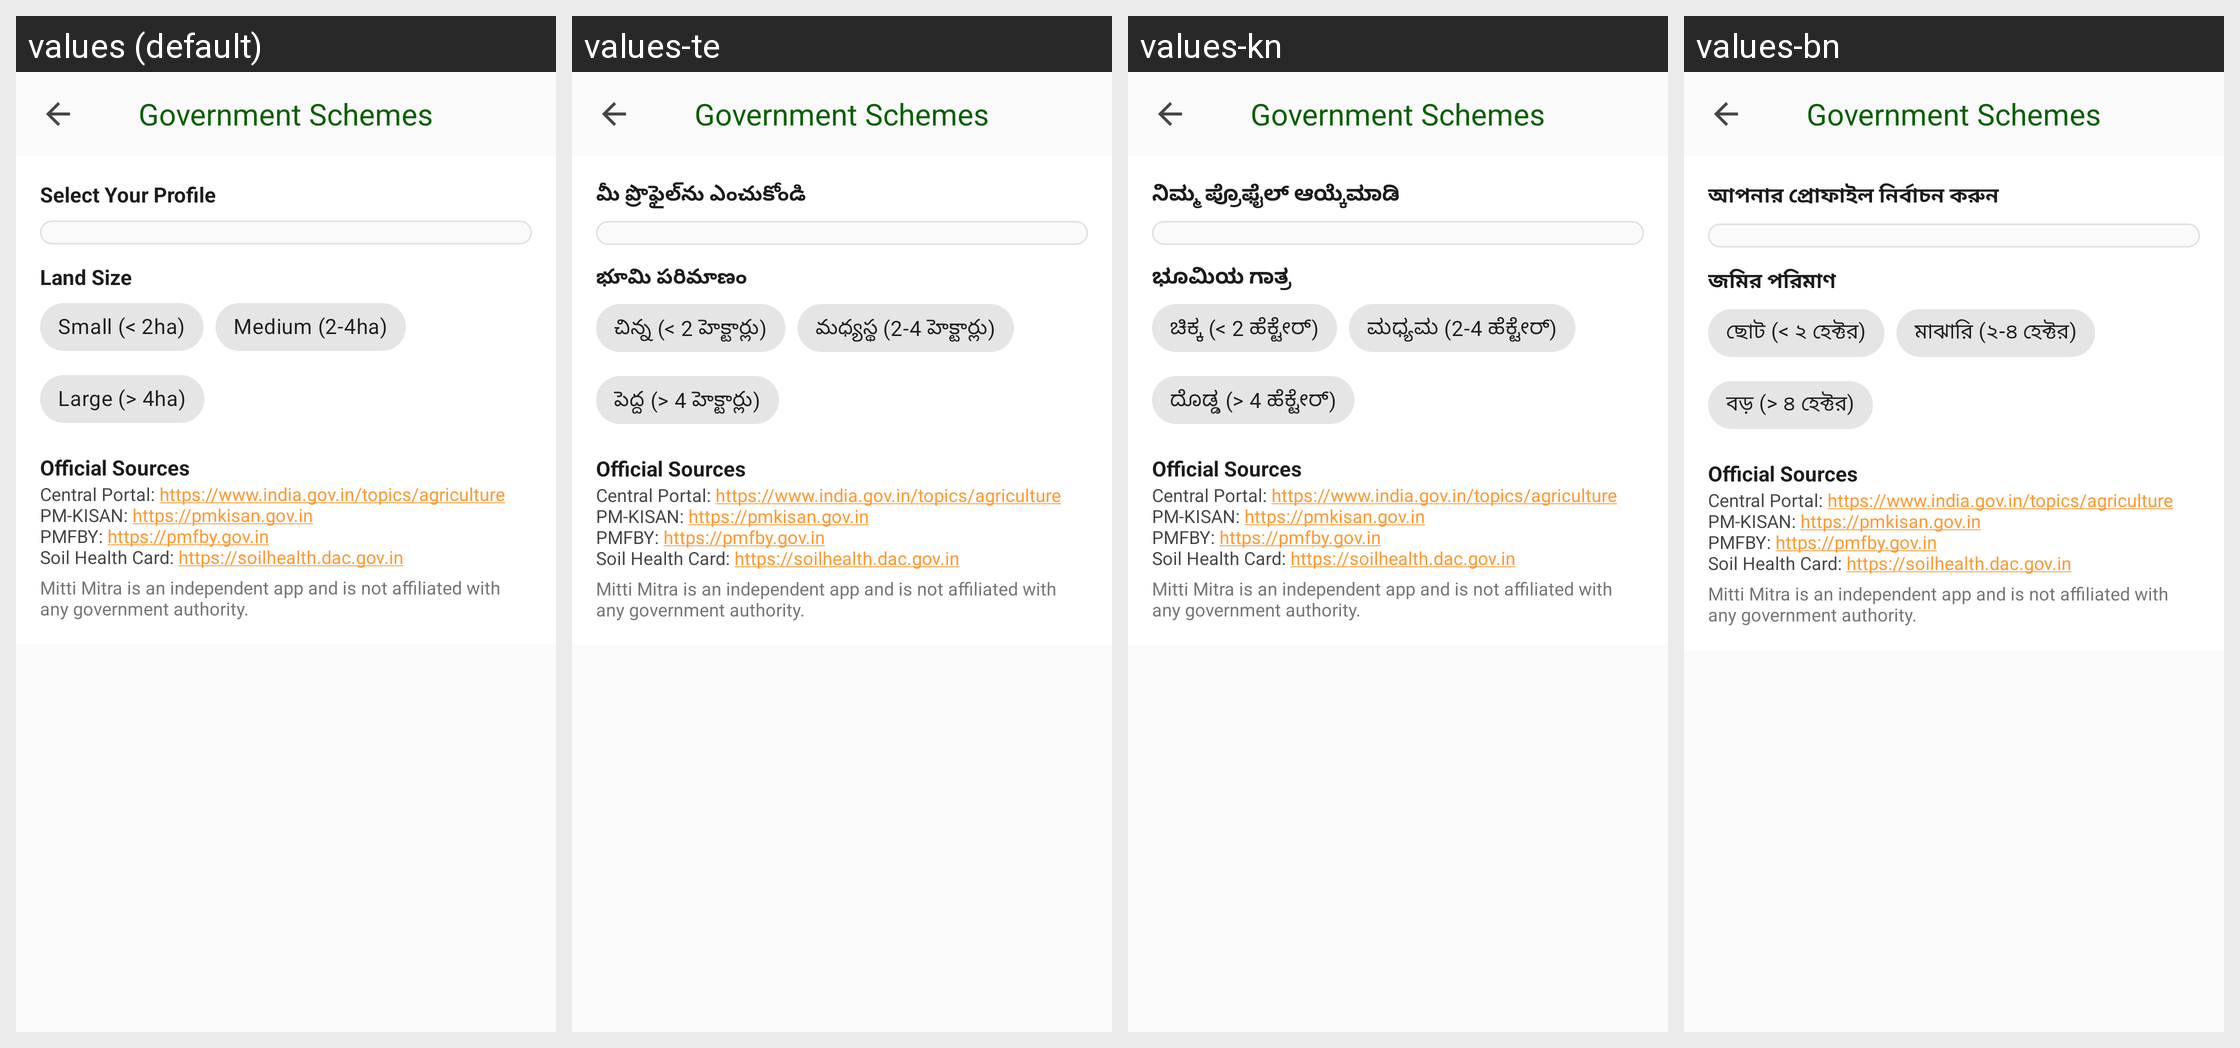

This grid shows one Android layout under several languages. Give, for every string resource on the screen, its name, the default text and each shown locale's text.
Android screen res/layout/activity_scheme.xml rendered under 4 locales, left to right: values (default), values-te, values-kn, values-bn. Device: Nexus 5 (rendered at 1080×1920; each locale shown at half size, 540×960, under a caption strip naming it); theme Theme.MittiMitra.
Other locales in the repository, not shown: values-as, values-brx, values-grt, values-gu, values-hi, values-lus, values-ml, values-mni, values-mr, values-pa, values-ta.
Strings drawn on this screen, with the default value and each locale's value (text and hints the layout hard-codes, and strings that could not be matched under every locale, appear in the picture but are not listed):

govt_schemes_title
  values: Government Schemes
  values-te: Government Schemes
  values-kn: Government Schemes
  values-bn: Government Schemes

scheme_select_profile
  values: Select Your Profile
  values-te: మీ ప్రొఫైల్‌ను ఎంచుకోండి
  values-kn: ನಿಮ್ಮ ಪ್ರೊಫೈಲ್ ಆಯ್ಕೆಮಾಡಿ
  values-bn: আপনার প্রোফাইল নির্বাচন করুন

scheme_land_size
  values: Land Size
  values-te: భూమి పరిమాణం
  values-kn: ಭೂಮಿಯ ಗಾತ್ರ
  values-bn: জমির পরিমাণ

scheme_land_small
  values: Small (< 2ha)
  values-te: చిన్న (< 2 హెక్టార్లు)
  values-kn: ಚಿಕ್ಕ (< 2 ಹೆಕ್ಟೇರ್)
  values-bn: ছোট (< ২ হেক্টর)

scheme_land_medium
  values: Medium (2-4ha)
  values-te: మధ్యస్థ (2-4 హెక్టార్లు)
  values-kn: ಮಧ್ಯಮ (2-4 ಹೆಕ್ಟೇರ್)
  values-bn: মাঝারি (২-৪ হেক্টর)

scheme_land_large
  values: Large (> 4ha)
  values-te: పెద్ద (> 4 హెక్టార్లు)
  values-kn: ದೊಡ್ಡ (> 4 ಹೆಕ್ಟೇರ್)
  values-bn: বড় (> ৪ হেক্টর)

scheme_source_title
  values: Official Sources
  values-te: Official Sources  [not translated; the default value is used]
  values-kn: Official Sources  [not translated; the default value is used]
  values-bn: Official Sources  [not translated; the default value is used]

scheme_source_links
  values: Central Portal: https://www.india.gov.in/topics/agriculture
      PM-KISAN: https://pmkisan.gov.in
      PMFBY: https://pmfby.gov.in
      Soil Health Card: https://soilhealth.dac.gov.in
  values-te: Central Portal: https://www.india.gov.in/topics/agriculture
      PM-KISAN: https://pmkisan.gov.in
      PMFBY: https://pmfby.gov.in
      Soil Health Card: https://soilhealth.dac.gov.in  [not translated; the default value is used]
  values-kn: Central Portal: https://www.india.gov.in/topics/agriculture
      PM-KISAN: https://pmkisan.gov.in
      PMFBY: https://pmfby.gov.in
      Soil Health Card: https://soilhealth.dac.gov.in  [not translated; the default value is used]
  values-bn: Central Portal: https://www.india.gov.in/topics/agriculture
      PM-KISAN: https://pmkisan.gov.in
      PMFBY: https://pmfby.gov.in
      Soil Health Card: https://soilhealth.dac.gov.in  [not translated; the default value is used]

gov_info_disclaimer
  values: Mitti Mitra is an independent app and is not affiliated with any government authority.
  values-te: Mitti Mitra is an independent app and is not affiliated with any government authority.  [not translated; the default value is used]
  values-kn: Mitti Mitra is an independent app and is not affiliated with any government authority.  [not translated; the default value is used]
  values-bn: Mitti Mitra is an independent app and is not affiliated with any government authority.  [not translated; the default value is used]
